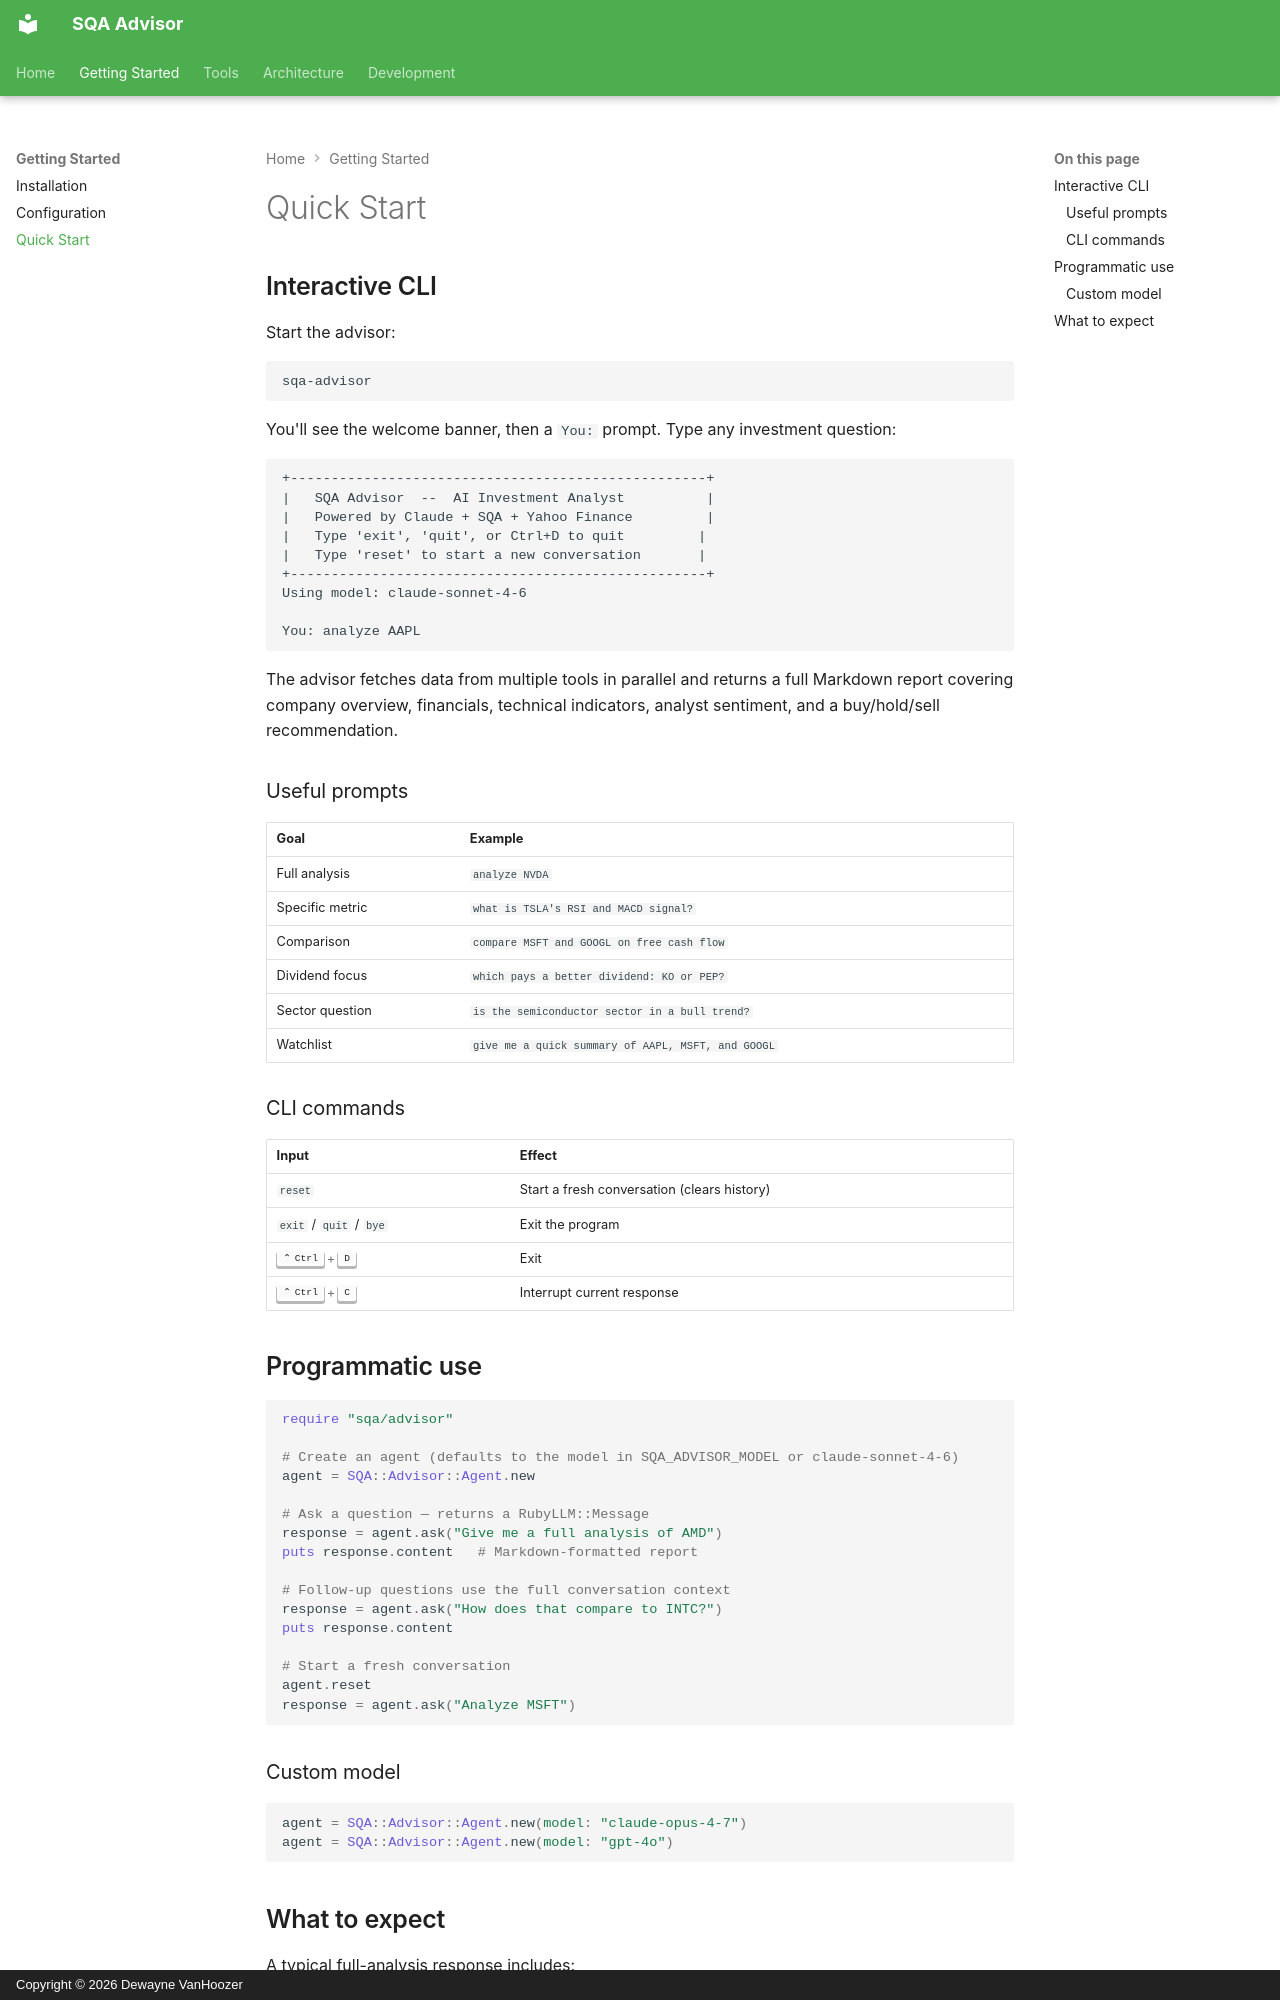

repository: MadBomber/sqa-advisor · page: getting-started/quick-start/index.html · generator: mkdocs · copyright: Copyright © 2026 Dewayne VanHoozer

# Quick Start

## Interactive CLI

Start the advisor:

```bash
sqa-advisor
```

You'll see the welcome banner, then a `You:` prompt. Type any investment question:

```
+---------------------------------------------------+
|   SQA Advisor  --  AI Investment Analyst          |
|   Powered by Claude + SQA + Yahoo Finance         |
|   Type 'exit', 'quit', or Ctrl+D to quit         |
|   Type 'reset' to start a new conversation       |
+---------------------------------------------------+
Using model: claude-sonnet-4-6

You: analyze AAPL
```

The advisor fetches data from multiple tools in parallel and returns a full Markdown report covering company overview, financials, technical indicators, analyst sentiment, and a buy/hold/sell recommendation.

### Useful prompts

| Goal | Example |
|------|---------|
| Full analysis | `analyze NVDA` |
| Specific metric | `what is TSLA's RSI and MACD signal?` |
| Comparison | `compare MSFT and GOOGL on free cash flow` |
| Dividend focus | `which pays a better dividend: KO or PEP?` |
| Sector question | `is the semiconductor sector in a bull trend?` |
| Watchlist | `give me a quick summary of AAPL, MSFT, and GOOGL` |

### CLI commands

| Input | Effect |
|-------|--------|
| `reset` | Start a fresh conversation (clears history) |
| `exit` / `quit` / `bye` | Exit the program |
| ++ctrl+d++ | Exit |
| ++ctrl+c++ | Interrupt current response |

## Programmatic use

```ruby
require "sqa/advisor"

# Create an agent (defaults to the model in SQA_ADVISOR_MODEL or claude-sonnet-4-6)
agent = SQA::Advisor::Agent.new

# Ask a question — returns a RubyLLM::Message
response = agent.ask("Give me a full analysis of AMD")
puts response.content   # Markdown-formatted report

# Follow-up questions use the full conversation context
response = agent.ask("How does that compare to INTC?")
puts response.content

# Start a fresh conversation
agent.reset
response = agent.ask("Analyze MSFT")
```

### Custom model

```ruby
agent = SQA::Advisor::Agent.new(model: "claude-opus-4-7")
agent = SQA::Advisor::Agent.new(model: "gpt-4o")
```
